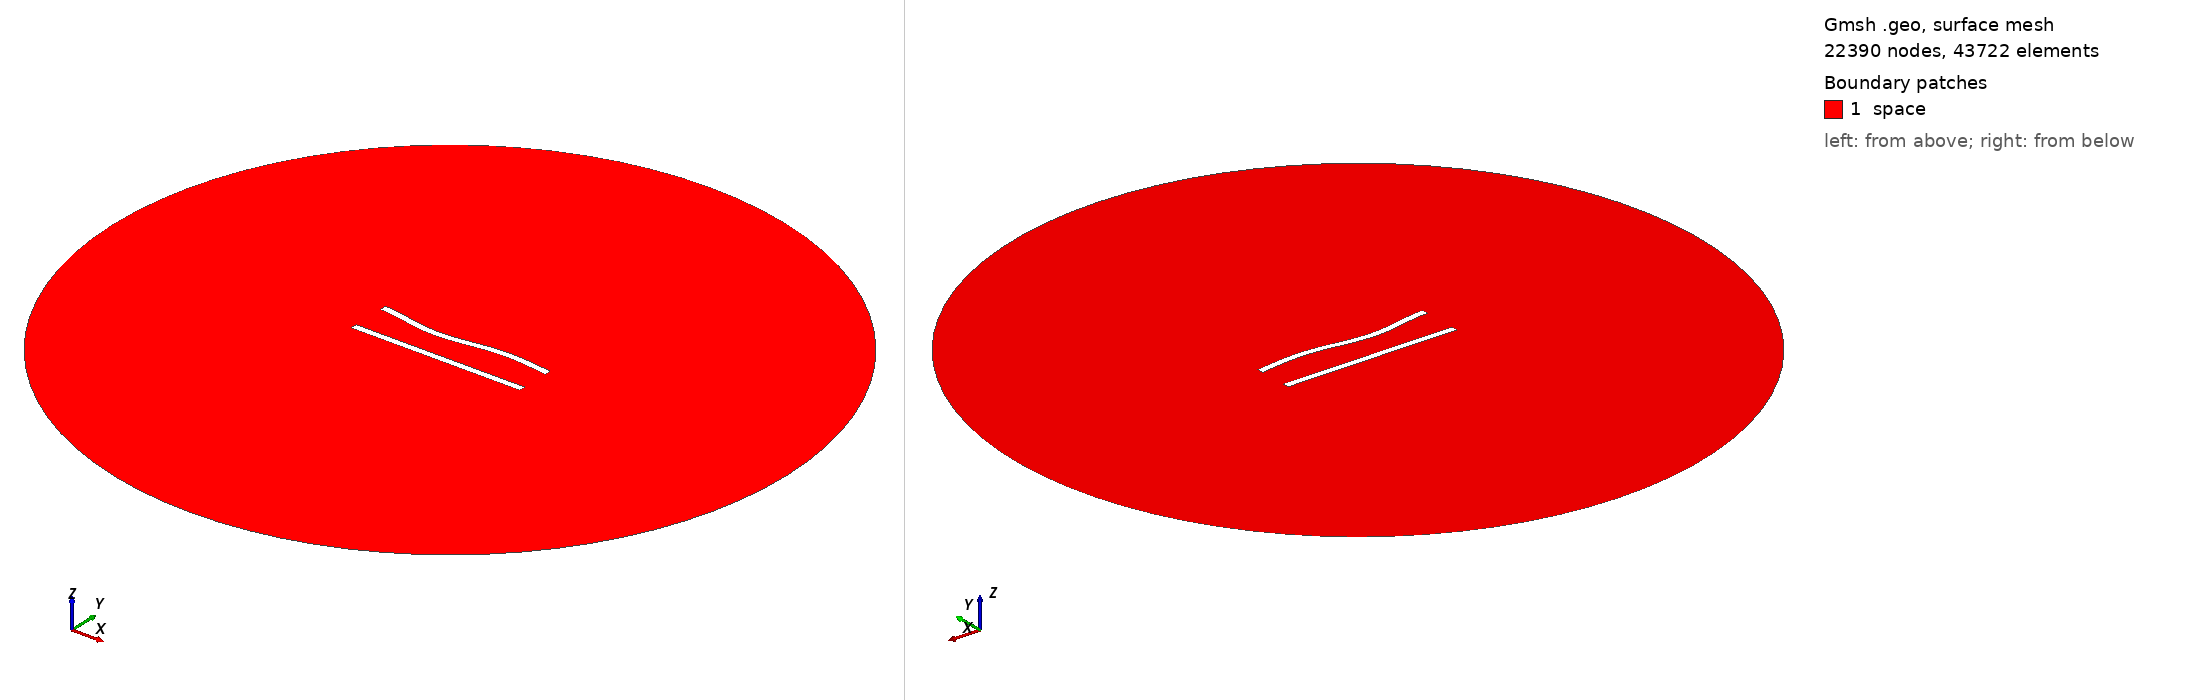

Gmsh geometry script, surface-meshed: 22390 nodes, 43722 surface elements. Boundary patches (legend numbers): 1 space. Left view from above one corner, right view from below the opposite corner. Legend entries are the model's physical surfaces. The drawing asked Gmsh for element sizes between 1% and 20% of the model's largest extent; the script's own settings can give other sizes.

=== 83.geo (drawn) ===
//---------------------------------------
// Geometry kernel
//---------------------------------------

SetFactory("OpenCASCADE");



//---------------------------------------
// Parameters of the geometry
//---------------------------------------

// Overetch of the upper plate
overetch = 0.0;

// Distance between the plates
distance = 22.5;

// Discretization over the x axis (for the deformation)
nx = 50; 

// Length of the plate
L = 100 - overetch; 

// Number of modes
n = 4; 

// 1st mode coefficient
coeff(1) = -1.5;
beta(1) = 0.596864 * 3.1415926535 / L;

// 2nd mode coefficient
coeff(2) = -1.5;
beta(2) = 1.49418 * 3.1415926535 / L;

// 3rd mode coefficient
coeff(3) = -1.5;
beta(3) = 2.50025 * 3.1415926535 / L;

// 4th mode coefficient
coeff(4) = 0.0;
beta(4) = 3.49999 * 3.1415926535 / L;



//---------------------------------------
// Upper plate (deformed rectangle)
//---------------------------------------

// Coordiantes of the upper plate
xmin = -50;
xmax = 50 - overetch;

// Height of the upper plate
yheight = 4 - 2 * overetch;

// Indexes of the points
UpperID[] = {};
LowerID[] = {};
LeftID[] = {};
RightID[] = {};

// Point index
p = 1;

// Horizontal edges
For i In {1:nx}
    x = xmin + (i-1)*(xmax - xmin)/(nx-1);

    y_bottom = distance / 2 + overetch;
    For j In {1:n}
        C = (Cosh(beta(j)*L) + Cos(beta(j)*L)) / (Sinh(beta(j)*L) + Sin(beta(j)*L));
        y_bottom  = y_bottom + coeff(j) * (Cosh(beta(j)*(x+50)) - Cos(beta(j)*(x+50)) - C * (Sinh(beta(j)*(x+50)) - Sin(beta(j)*(x+50))));
    EndFor

    y_top = y_bottom + yheight;

    Point(p) = {x, y_top, 0, 1.0};
    UpperID[i] = p;
    p = p + 1;

    Point(p) = {x, y_bottom, 0, 1.0};
    LowerID[i] = p;
    p = p + 1;
EndFor

// Create point lists
UpperPts[] = {}; LowerPts[] = {};
For i In {1:nx}
  UpperPts[] += {UpperID[i]};
  LowerPts[] += {LowerID[i]};
EndFor

// Build splines
Spline(1) = {UpperPts[]};
Spline(2) = {LowerPts[]};
Line(3) = {LowerPts[nx-1], UpperPts[nx-1]};
Line(4) = {LowerPts[0], UpperPts[0]};

// Build the plane surface
Curve Loop(1) = {2, 3, -1, -4};
Plane Surface(1) = {1};



//---------------------------------------
// Lower plate (rectangle)
//---------------------------------------

// Vertices
Point(1001) = {-50, -distance/2, 0, 1.0};
Point(1002) = { 50, -distance/2, 0, 1.0};
Point(1003) = { 50,  -distance/2 + 4, 0, 1.0};
Point(1004) = {-50,  -distance/2 + 4, 0, 1.0};

// Edges
Line(5) = {1001, 1002};
Line(6) = {1002, 1003};
Line(7) = {1003, 1004};
Line(8) = {1004, 1001};

// Plane surface
Line Loop(2) = {5, 6, 7, 8};
Plane Surface(2) = {2}; 



//---------------------------------------
// Outer (fictious) boundary
//---------------------------------------

// Points
Point(1005) = {0, 0, 0};       // Center
Point(1006) = {200, 0, 0};     // Start point
Point(1007) = {0, 200, 0};     // 90 degrees
Point(1008) = {-200, 0, 0};    // 180 degrees
Point(1009) = {0, -200, 0};    // 270 degrees

// Circle arcs (each needs start, center, end)
Circle(9) = {1006, 1005, 1007};
Circle(10) = {1007, 1005, 1008};
Circle(11) = {1008, 1005, 1009};
Circle(12) = {1009, 1005, 1006};

// Plane surface for the entire domain
Curve Loop(3) = {9, 10, 11, 12};
Surface(3) = {3};

// Subtract the plates from the whole domain to obtain the actual domain where we want to solve the equations
BooleanDifference{ Surface{3}; Delete; }{ Surface{1}; Surface{2}; Delete; }




//---------------------------------------
// Transfinite Lines/Curves
//---------------------------------------

// Set the number of points on the boundaries
r = 6;
d = 0.15;

// Plates
Transfinite Curve {1} = 50*r/4 Using Progression 1;
Transfinite Line {2} = 50*r Using Progression 1;
Transfinite Curve {3, 4} = 2*r Using Progression 1+d;
Transfinite Line {5} = 50*r/4 Using Progression 1;
Transfinite Line {7} = 50*r Using Progression 1;
Transfinite Line {6} = 2*r Using Progression 1-d;
Transfinite Line {8} = 2*r Using Progression 1+d;

// Outer boundary
Transfinite Line {9, 10, 11, 12} = 20 Using Progression 1;



//---------------------------------------
// Physical groups
//---------------------------------------                

// Physical curves (boundaries)
Physical Line("force_segment", 10) = {2};
Physical Line("upper_plate", 11) = {1, 3, 4};
Physical Line("lower_plate", 12) = {5, 6, 7, 8};
Physical Line("boundary", 20) = {9, 10, 11, 12};

// Physical Surfaces
Physical Surface("space", 30) = {3};



//---------------------------------------
// 6. Generate the Mesh
//---------------------------------------

// 2D mesh generation
Mesh 2;
